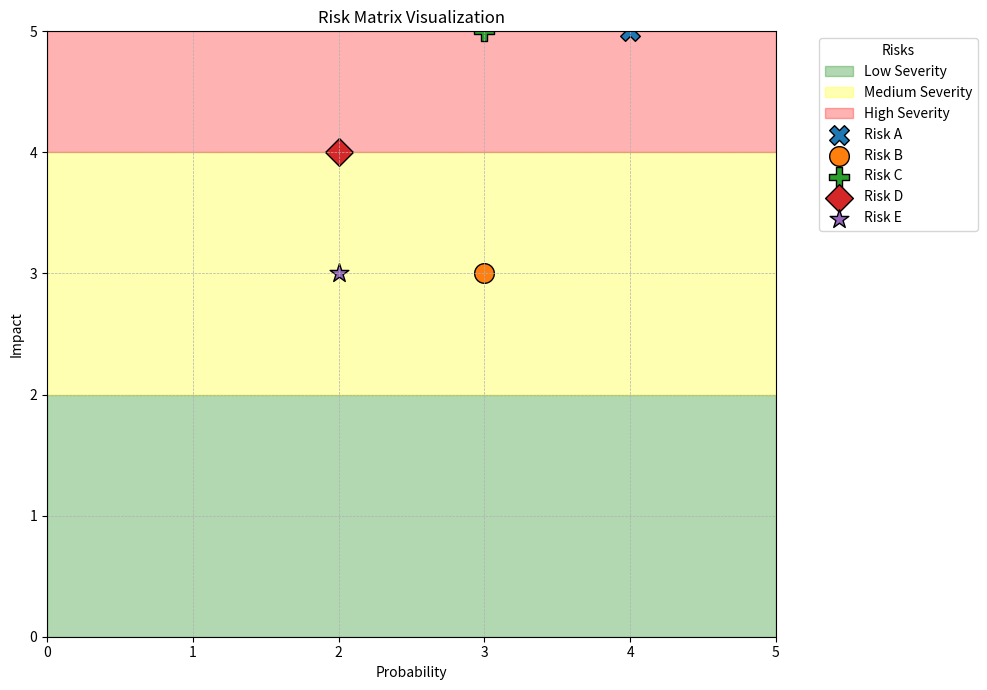

The matplotlib source for this figure:
import matplotlib.pyplot as plt

# Define risks with their impact and probability ratings
risks = {
    "Risk A": {"Impact": 5, "Probability": 4},
    "Risk B": {"Impact": 3, "Probability": 3},
    "Risk C": {"Impact": 5, "Probability": 3},
    "Risk D": {"Impact": 4, "Probability": 2},
    "Risk E": {"Impact": 3, "Probability": 2}
}

# Define unique icons for each risk
icons = {
    "Risk A": "X",  # Cross for high severity
    "Risk B": "o",  # Circle for medium severity
    "Risk C": "P",  # Plus for high severity
    "Risk D": "D",  # Diamond for medium severity
    "Risk E": "*"   # Star for medium severity
}

# Creating the risk matrix plot
fig, ax = plt.subplots(figsize=(10, 7))
ax.set_xlim(0, 5)
ax.set_ylim(0, 5)
ax.set_xlabel('Probability')
ax.set_ylabel('Impact')
ax.set_title('Risk Matrix Visualization')

# Apply background colors for severity levels
ax.fill_between([0, 5], [0, 0], [2, 2], color='green', alpha=0.3, label='Low Severity')
ax.fill_between([0, 5], [2, 2], [4, 4], color='yellow', alpha=0.3, label='Medium Severity')
ax.fill_between([0, 5], [4, 4], [5, 5], color='red', alpha=0.3, label='High Severity')

# Plot each risk with a unique icon
for risk, values in risks.items():
    ax.scatter(values["Probability"], values["Impact"], label=risk, s=200, marker=icons[risk], edgecolors='k')

ax.grid(True, which='both', linestyle='--', linewidth=0.5)
ax.legend(loc='upper left', bbox_to_anchor=(1.05, 1), title="Risks")

plt.tight_layout()
plt.show()
